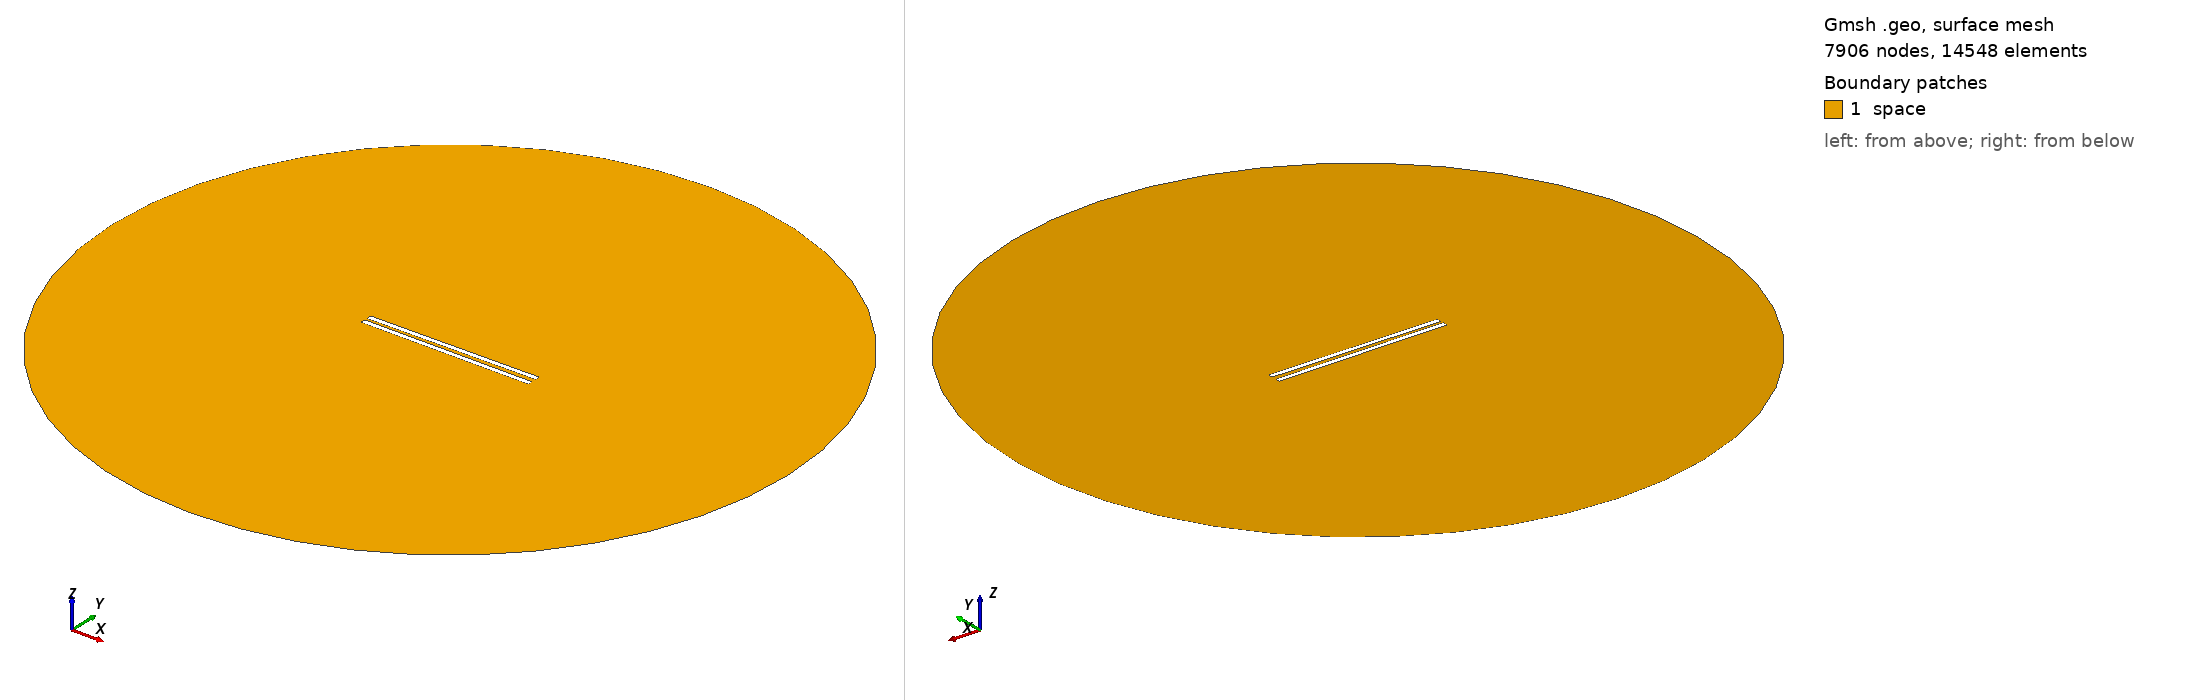

Gmsh geometry script, surface-meshed: 7906 nodes, 14548 surface elements. Boundary patches (legend numbers): 1 space. Left view from above one corner, right view from below the opposite corner. Legend entries are the model's physical surfaces. The drawing asked Gmsh for element sizes between 1% and 20% of the model's largest extent; the script's own settings can give other sizes.

=== 763.geo (drawn) ===
// Set the geometry kernel
SetFactory("OpenCASCADE");

//---------------------------------------
// Rectangles
//---------------------------------------

// Rectangle 1 (top)
Point(1) = {-49.51111111111111, 1.0833333333333333, 0, 1.0};
Point(2) = {49.51111111111111, 1.0833333333333333, 0, 1.0};
Point(3) = {49.51111111111111, 4.105555555555555, 0, 1.0};
Point(4) = {-49.51111111111111, 4.105555555555555, 0, 1.0};

Line(1) = {1, 2};
Line(2) = {2, 3};
Line(3) = {3, 4};
Line(4) = {4, 1};

Line Loop(1) = {1, 2, 3, 4};
Plane Surface(1) = {1};

Rotate { {0, 0, 1}, {0,  1.0833333333333333,  0}, 0.01 } {
  Surface{1};
}

// Rectangle 2 (bottom)
Point(5) = {-49.51111111111111, -1.0833333333333333, 0, 1.0};
Point(6) = {49.51111111111111, -1.0833333333333333, 0, 1.0};
Point(7) = {49.51111111111111, -4.105555555555555, 0, 1.0};
Point(8) = {-49.51111111111111, -4.105555555555555, 0, 1.0};

Line(5) = {5, 6};
Line(6) = {6, 7};
Line(7) = {7, 8};
Line(8) = {8, 5};

Line Loop(2) = {5, 6, 7, 8};
Plane Surface(2) = {2}; 


//---------------------------------------
// Circle
//---------------------------------------

// Define points
Point(9) = {0, 0, 0};        // Center
Point(10) = {200, 0, 0};     // Start point
Point(11) = {0, 200, 0};     // 90 degrees
Point(12) = {-200, 0, 0};    // 180 degrees
Point(13) = {0, -200, 0};    // 270 degrees

// Define circle arcs (each needs start, center, end)
Circle(9) = {10, 9, 11};
Circle(10) = {11, 9, 12};
Circle(11) = {12, 9, 13};
Circle(12) = {13, 9, 10};

// Define curve loop and surface if needed
Curve Loop(3) = {9, 10, 11, 12};
Surface(3) = {3};

//---------------------------------------
// Define Physical Groups
//---------------------------------------                

//--- Physical Curves
// Physical groups for boundaries
Physical Line("force_segment", 10) = {1};
Physical Line("upper_plate", 11) = {2, 3, 4};
Physical Line("lower_plate", 12) = {5, 6, 7, 8};
Physical Line("boundary", 20) = {9, 10, 11, 12};

// Subtract Rectangles from Circle
BooleanDifference{ Surface{3}; Delete; }{ Surface{1}; Surface{2}; Delete; }
//--- Physical Surfaces
Physical Surface("space", 30) = {3};


//---------------------------------------
// Fine mesh near the plates
//--------------------------------------- 

// Define a distance field for mesh refinement
Field[1] = Distance;
Field[1].CurvesList = {1, 2, 3, 4, 5, 6, 7, 8};  // Rectangle curves
Field[1].NumPointsPerCurve = 200;

c = 0.3;
// Define threshold field to control mesh size based on distance to attractor
Field[2] = Threshold;
Field[2].IField = 1;
Field[2].LcMin = c; // Minimum element size near the attractor
Field[2].LcMax = 100*c;  // Maximum element size away from the attractor
Field[2].DistMin = 0.01;
Field[2].DistMax = 40;

Background Field = 2;

//---------------------------------------
// 6. Generate the Mesh
//---------------------------------------
Mesh 2;  // 2D mesh generation
